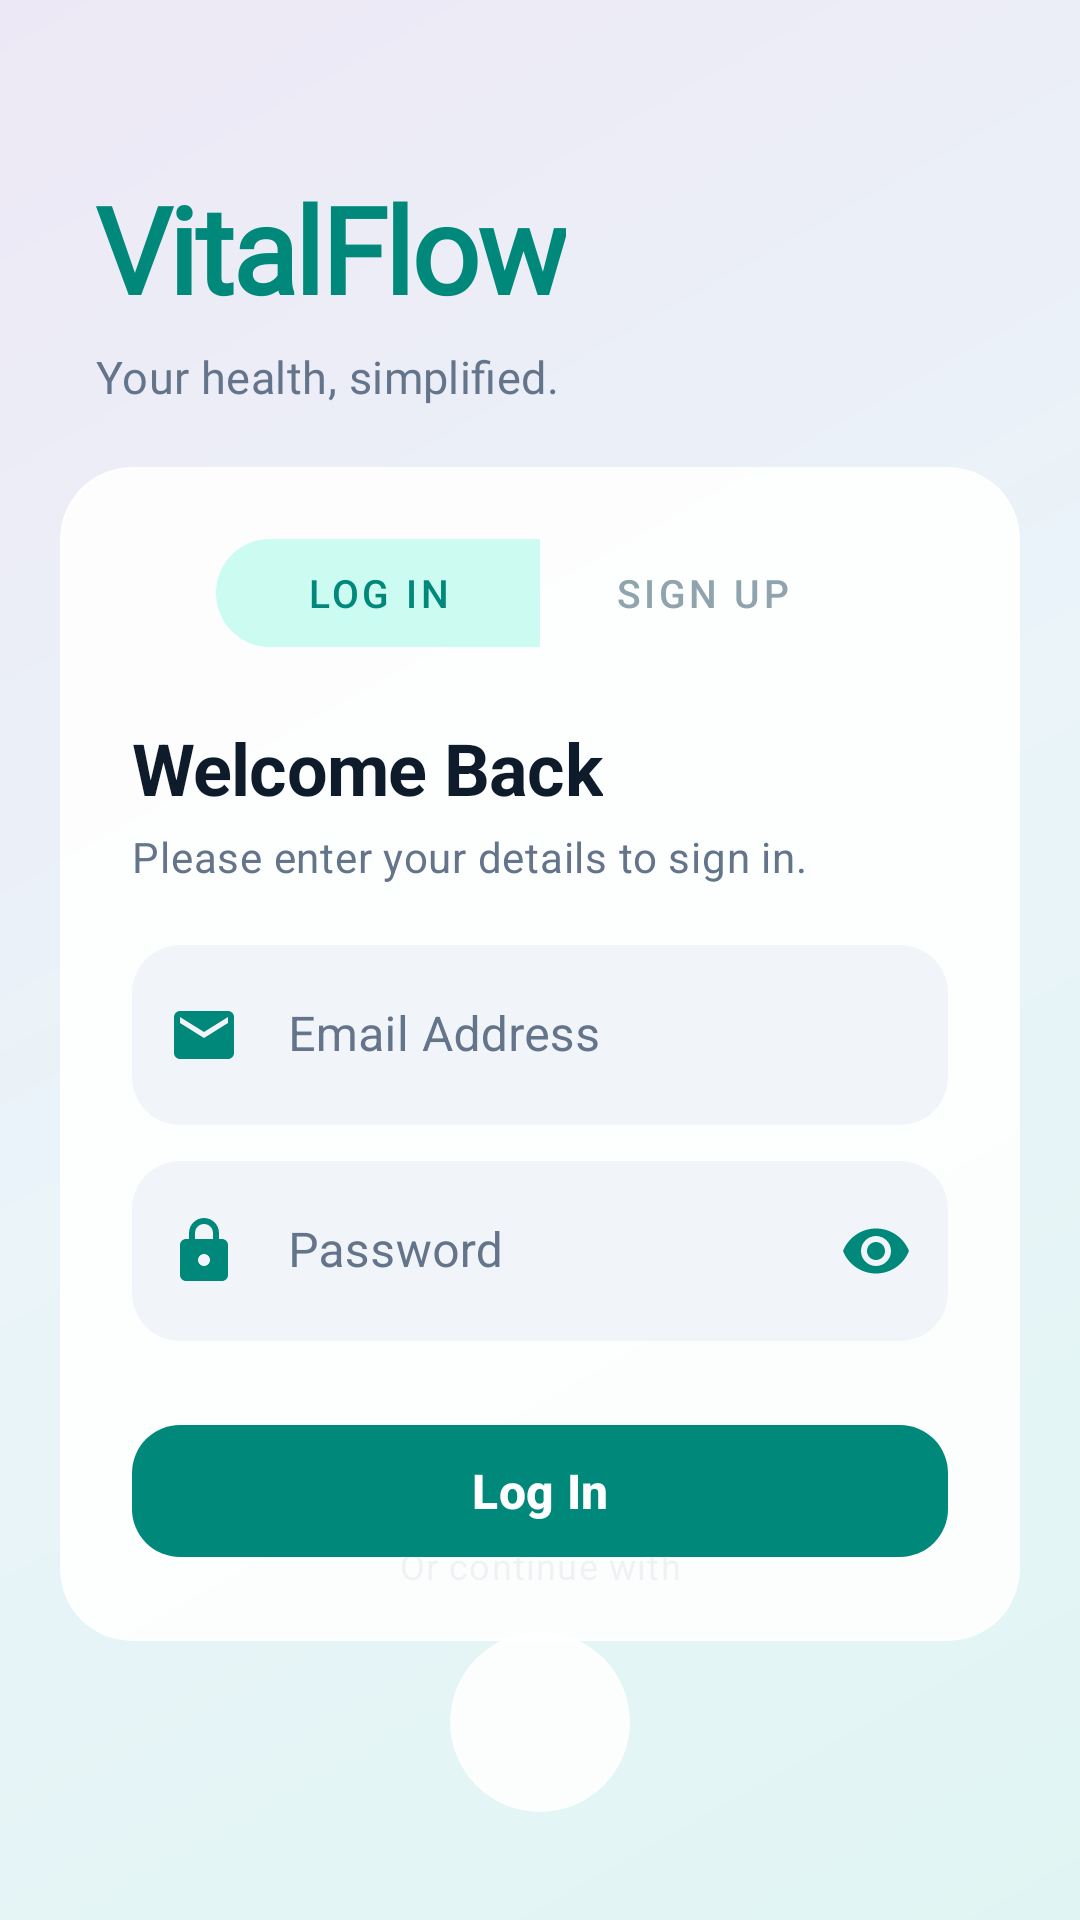

This screen was rendered from an Android layout file. Write that file and the resources it references.
<!-- AndroidManifest.xml: application theme Theme.VitalFlow -->
<!-- res/layout/fragment_login.xml -->
<?xml version="1.0" encoding="utf-8"?>
<androidx.constraintlayout.widget.ConstraintLayout xmlns:android="http://schemas.android.com/apk/res/android"
    xmlns:app="http://schemas.android.com/apk/res-auto"
    xmlns:tools="http://schemas.android.com/tools"
    android:layout_width="match_parent"
    android:layout_height="match_parent"
    android:background="@drawable/bg_page_gradient">

    
    <TextView
        android:id="@+id/tvBrand"
        android:layout_width="wrap_content"
        android:layout_height="wrap_content"
        android:layout_marginTop="56dp"
        android:layout_marginStart="32dp"
        android:text="VitalFlow"
        android:fontFamily="@font/custom_font"
        android:textSize="40sp"
        android:textStyle="bold"
        android:textColor="@color/primary"
        android:letterSpacing="-0.02"
        app:layout_constraintTop_toTopOf="parent"
        app:layout_constraintStart_toStartOf="parent" />

    <TextView
        android:id="@+id/tvTagline"
        android:layout_width="wrap_content"
        android:layout_height="wrap_content"
        android:layout_marginTop="6dp"
        android:layout_marginStart="32dp"
        android:text="Your health, simplified."
        android:fontFamily="@font/custom_font"
        android:textSize="15sp"
        android:textColor="@color/text_secondary"
        android:letterSpacing="0.01"
        app:layout_constraintTop_toBottomOf="@id/tvBrand"
        app:layout_constraintStart_toStartOf="parent" />

    
    <LinearLayout
        android:id="@+id/googleSection"
        android:layout_width="wrap_content"
        android:layout_height="wrap_content"
        android:layout_marginBottom="36dp"
        android:orientation="vertical"
        android:gravity="center"
        app:layout_constraintBottom_toBottomOf="parent"
        app:layout_constraintStart_toStartOf="parent"
        app:layout_constraintEnd_toEndOf="parent">

        <TextView
            android:layout_width="wrap_content"
            android:layout_height="wrap_content"
            android:text="Or continue with"
            android:textAppearance="@style/TextAppearance.VitalFlow.Caption"
            android:textColor="@color/text_secondary"
            android:layout_marginBottom="14dp" />

        <com.google.android.material.card.MaterialCardView
            android:id="@+id/btnGoogle"
            android:layout_width="60dp"
            android:layout_height="60dp"
            android:clickable="true"
            android:focusable="true"
            app:cardCornerRadius="30dp"
            app:cardElevation="0dp"
            app:cardBackgroundColor="@color/glass_card_bg_elevated"
            app:strokeColor="@color/glass_card_stroke"
            app:strokeWidth="1dp"
            tools:ignore="SpeakableTextPresentCheck">

            <ImageView
                android:layout_width="match_parent"
                android:layout_height="match_parent"
                android:padding="14dp"
                android:src="@drawable/ic_google" />

        </com.google.android.material.card.MaterialCardView>

    </LinearLayout>

    
    <com.google.android.material.card.MaterialCardView
        android:id="@+id/cardLogin"
        android:layout_width="match_parent"
        android:layout_height="wrap_content"
        android:layout_marginStart="20dp"
        android:layout_marginEnd="20dp"
        android:layout_marginTop="20dp"
        android:layout_marginBottom="16dp"
        app:cardCornerRadius="24dp"
        app:cardElevation="0dp"
        app:cardBackgroundColor="@color/glass_card_bg_elevated"
        app:strokeColor="@color/glass_card_stroke"
        app:strokeWidth="1dp"
        app:layout_constraintTop_toBottomOf="@id/tvTagline"
        app:layout_constraintBottom_toTopOf="@id/googleSection"
        app:layout_constraintStart_toStartOf="parent"
        app:layout_constraintEnd_toEndOf="parent"
        app:layout_constraintVertical_bias="0.0">

        <LinearLayout
            android:layout_width="match_parent"
            android:layout_height="wrap_content"
            android:orientation="vertical"
            android:padding="24dp">

            
            <com.google.android.material.button.MaterialButtonToggleGroup
                android:id="@+id/toggleAuthMode"
                android:layout_width="wrap_content"
                android:layout_height="wrap_content"
                android:layout_gravity="center_horizontal"
                android:layout_marginBottom="24dp"
                app:singleSelection="true"
                app:selectionRequired="true"
                app:checkedButton="@id/btnTabLogin">

                <com.google.android.material.button.MaterialButton
                    android:id="@+id/btnTabLogin"
                    style="@style/Widget.MaterialComponents.Button.OutlinedButton"
                    android:layout_width="wrap_content"
                    android:layout_height="36dp"
                    android:insetTop="0dp"
                    android:insetBottom="0dp"
                    android:minWidth="108dp"
                    android:text="Log In"
                    android:textColor="@color/selector_tab_text"
                    android:textSize="13sp"
                    app:backgroundTint="@color/selector_tab_bg"
                    app:cornerRadius="18dp"
                    app:strokeWidth="0dp"
                    tools:ignore="TouchTargetSizeCheck" />

                <com.google.android.material.button.MaterialButton
                    android:id="@+id/btnTabSignup"
                    style="@style/Widget.MaterialComponents.Button.OutlinedButton"
                    android:layout_width="wrap_content"
                    android:layout_height="36dp"
                    android:insetTop="0dp"
                    android:insetBottom="0dp"
                    android:minWidth="108dp"
                    android:text="Sign Up"
                    android:textColor="@color/selector_tab_text"
                    android:textSize="13sp"
                    app:backgroundTint="@color/selector_tab_bg"
                    app:cornerRadius="18dp"
                    app:strokeWidth="0dp"
                    tools:ignore="TouchTargetSizeCheck" />

            </com.google.android.material.button.MaterialButtonToggleGroup>

            <TextView
                android:id="@+id/tvHeader"
                android:layout_width="wrap_content"
                android:layout_height="wrap_content"
                android:text="Welcome Back"
                android:textAppearance="@style/TextAppearance.VitalFlow.Headline"
                android:textColor="@color/text_primary" />

            <TextView
                android:id="@+id/tvSubHeader"
                android:layout_width="wrap_content"
                android:layout_height="wrap_content"
                android:layout_marginTop="4dp"
                android:layout_marginBottom="20dp"
                android:text="Please enter your details to sign in."
                android:textAppearance="@style/TextAppearance.VitalFlow.Body"
                android:textColor="@color/text_secondary" />

            <com.google.android.material.textfield.TextInputLayout
                android:id="@+id/layoutEmail"
                style="@style/Widget.MaterialComponents.TextInputLayout.FilledBox"
                android:layout_width="match_parent"
                android:layout_height="wrap_content"
                android:hint="Email Address"
                android:textColorHint="@color/text_secondary"
                app:boxBackgroundColor="@color/chip_bg_unselected"
                app:boxStrokeWidth="0dp"
                app:boxStrokeWidthFocused="0dp"
                app:boxCornerRadiusTopStart="16dp"
                app:boxCornerRadiusTopEnd="16dp"
                app:boxCornerRadiusBottomStart="16dp"
                app:boxCornerRadiusBottomEnd="16dp">

                <com.google.android.material.textfield.TextInputEditText
                    android:id="@+id/etEmail"
                    android:layout_width="match_parent"
                    android:layout_height="wrap_content"
                    android:background="@null"
                    android:paddingTop="18dp"
                    android:paddingBottom="18dp"
                    android:paddingStart="12dp"
                    android:inputType="textEmailAddress"
                    android:textColor="@color/text_primary"
                    android:drawableStart="@drawable/ic_email"
                    android:drawablePadding="16dp"
                    android:drawableTint="@color/primary" />

            </com.google.android.material.textfield.TextInputLayout>

            <com.google.android.material.textfield.TextInputLayout
                android:id="@+id/layoutPassword"
                style="@style/Widget.MaterialComponents.TextInputLayout.FilledBox"
                android:layout_width="match_parent"
                android:layout_height="wrap_content"
                android:layout_marginTop="12dp"
                android:hint="Password"
                android:textColorHint="@color/text_secondary"
                app:boxBackgroundColor="@color/chip_bg_unselected"
                app:boxStrokeWidth="0dp"
                app:boxStrokeWidthFocused="0dp"
                app:boxCornerRadiusTopStart="16dp"
                app:boxCornerRadiusTopEnd="16dp"
                app:boxCornerRadiusBottomStart="16dp"
                app:boxCornerRadiusBottomEnd="16dp"
                app:passwordToggleEnabled="true"
                app:passwordToggleTint="@color/primary">

                <com.google.android.material.textfield.TextInputEditText
                    android:id="@+id/etPassword"
                    android:layout_width="match_parent"
                    android:layout_height="wrap_content"
                    android:background="@null"
                    android:paddingTop="18dp"
                    android:paddingBottom="18dp"
                    android:paddingStart="12dp"
                    android:inputType="textPassword"
                    android:textColor="@color/text_primary"
                    android:drawableStart="@drawable/ic_lock"
                    android:drawablePadding="16dp"
                    android:drawableTint="@color/primary" />

            </com.google.android.material.textfield.TextInputLayout>

            <com.google.android.material.button.MaterialButton
                android:id="@+id/btnAuthAction"
                android:layout_width="match_parent"
                android:layout_height="52dp"
                android:layout_marginTop="24dp"
                android:text="Log In"
                android:textSize="16sp"
                android:textStyle="bold"
                android:textColor="@color/text_on_primary"
                app:backgroundTint="@color/primary"
                app:cornerRadius="16dp" />

        </LinearLayout>
    </com.google.android.material.card.MaterialCardView>

    
    <ProgressBar
        android:id="@+id/progressBar"
        android:layout_width="wrap_content"
        android:layout_height="wrap_content"
        android:indeterminateTint="@color/primary"
        android:visibility="gone"
        app:layout_constraintBottom_toBottomOf="parent"
        app:layout_constraintEnd_toEndOf="parent"
        app:layout_constraintStart_toStartOf="parent"
        app:layout_constraintTop_toTopOf="parent" />

</androidx.constraintlayout.widget.ConstraintLayout>
<!-- resources referenced by this layout -->
<resources>
  <color name="chip_bg_unselected">#F1F5F9</color>
  <color name="glass_card_bg_elevated">#E6FFFFFF</color>
  <color name="glass_card_stroke">#40FFFFFF</color>
  <color name="primary">#00897B</color>
  <color name="text_on_primary">#FFFFFF</color>
  <color name="text_primary">#0D1B2A</color>
  <color name="text_secondary">#64748B</color>
  <!-- drawable bg_page_gradient (drawable) -->
  <?xml version="1.0" encoding="utf-8"?>
  <shape xmlns:android="http://schemas.android.com/apk/res/android"
      android:shape="rectangle">
      <gradient
          android:type="linear"
          android:angle="135"
          android:startColor="@color/page_gradient_start"
          android:centerColor="@color/page_gradient_mid"
          android:endColor="@color/page_gradient_end" />
  </shape>
  <!-- drawable ic_email (drawable) -->
  <vector xmlns:android="http://schemas.android.com/apk/res/android"
      android:width="24dp"
      android:height="24dp"
      android:viewportWidth="24"
      android:viewportHeight="24"
      android:tint="@color/primary">
      <path
          android:fillColor="@color/white"
          android:pathData="M20,4H4C2.9,4 2.01,4.9 2.01,6L2,18c0,1.1 0.9,2 2,2h16c1.1,0 2,-0.9 2,-2V6C22,4.9 21.1,4 20,4zM20,8l-8,5L4,8V6l8,5l8,-5V8z"/>
  </vector>
  <!-- drawable ic_lock (drawable) -->
  <vector xmlns:android="http://schemas.android.com/apk/res/android"
      android:width="24dp"
      android:height="24dp"
      android:viewportWidth="24"
      android:viewportHeight="24"
      android:tint="@color/primary">
      <path
          android:fillColor="@color/white"
          android:pathData="M18,8h-1V6c0,-2.76 -2.24,-5 -5,-5S7,3.24 7,6v2H6c-1.1,0 -2,0.9 -2,2v10c0,1.1 0.9,2 2,2h12c1.1,0 2,-0.9 2,-2V10C20,8.9 19.1,8 18,8zM12,17c-1.1,0 -2,-0.9 -2,-2s0.9,-2 2,-2s2,0.9 2,2S13.1,17 12,17zM9,8V6c0,-1.66 1.34,-3 3,-3s3,1.34 3,3v2H9z"/>
  </vector>
  <style name="TextAppearance.VitalFlow.Body" parent="TextAppearance.Material3.BodyMedium">
          <item name="android:fontFamily">@font/custom_font</item>
          <item name="android:textSize">14sp</item>
          <item name="android:textStyle">normal</item>
          <item name="android:lineSpacingMultiplier">1.4</item>
          <item name="android:textColor">@color/text_secondary</item>
      </style>
  <style name="TextAppearance.VitalFlow.Caption" parent="TextAppearance.Material3.BodySmall">
          <item name="android:fontFamily">@font/custom_font</item>
          <item name="android:textSize">12sp</item>
          <item name="android:textStyle">normal</item>
          <item name="android:textColor">@color/text_tertiary</item>
      </style>
  <style name="TextAppearance.VitalFlow.Headline" parent="TextAppearance.Material3.HeadlineMedium">
          <item name="android:fontFamily">@font/custom_font</item>
          <item name="android:textSize">24sp</item>
          <item name="android:textStyle">bold</item>
          <item name="android:letterSpacing">-0.01</item>
          <item name="android:textColor">@color/text_primary</item>
      </style>
  <style name="Theme.VitalFlow" parent="Base.Theme.VitalFlow" />
  <color name="page_gradient_start">#E0F5F3</color>
  <color name="page_gradient_mid">#EAF4F9</color>
  <color name="page_gradient_end">#EDE8F5</color>
  <color name="white">#FFFFFFFF</color>
  <color name="text_tertiary">#94A3B8</color>
  <color name="primary_dark">#00695C</color>
  <color name="secondary">#FF7043</color>
  <color name="secondary_dark">#E64A19</color>
  <color name="black">#FF000000</color>
  <color name="app_background">#F0F4F8</color>
  <color name="app_surface">#FFFFFF</color>
</resources>
